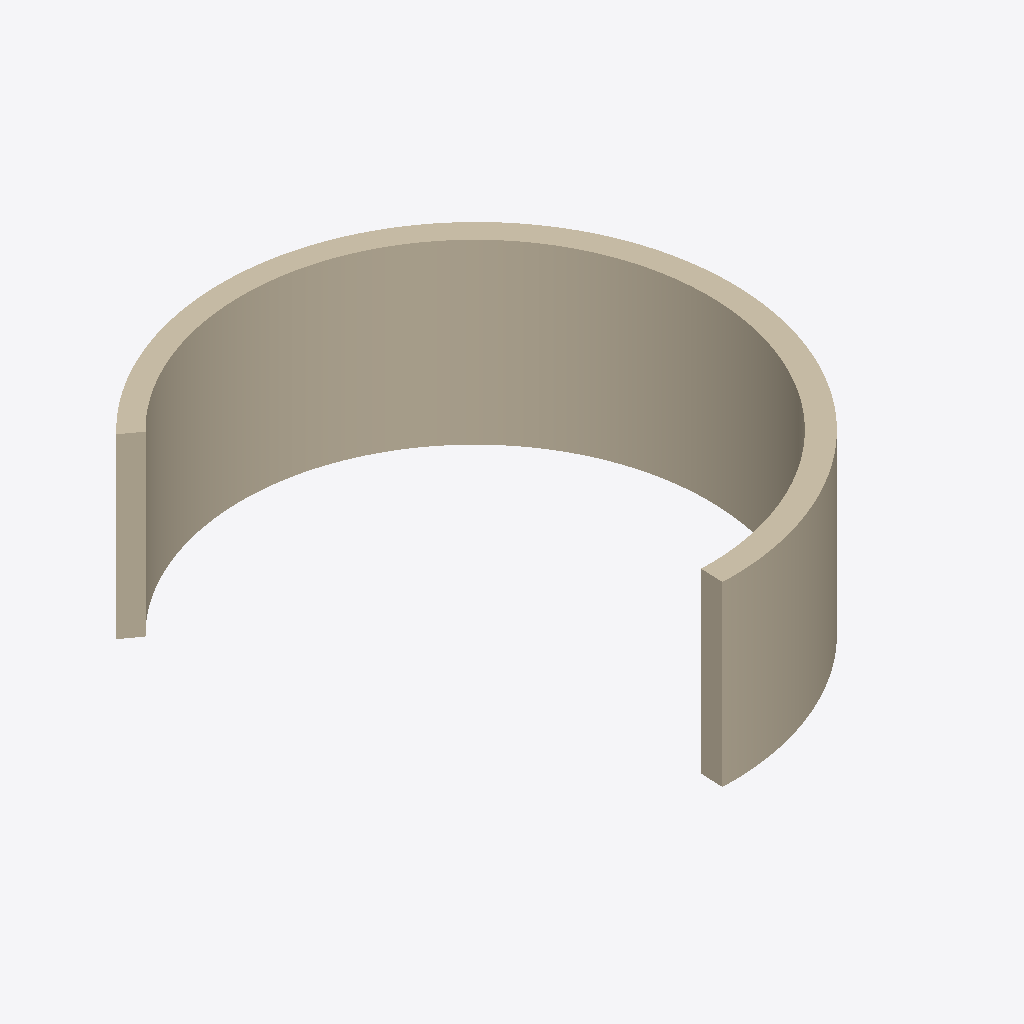
Isometric view of an IFC building model (IFC-SPF (STEP), schema IFC4, length unit unknown), seen from the south-west, elements coloured by IFC class: 1 wall (beige).
Extent 6179.3 m × 7177.9 m × 2500.0 m (x, y, z). Elements (1): 1 IfcWall.

HEADER;
FILE_DESCRIPTION((),'');
FILE_NAME('','',(),(),'','','');
FILE_SCHEMA(('IFC4'));
ENDSEC;
DATA;
#1=IFCPROJECT('1o1ykWxGT4ZxPjHNe4gayR',$,'HelloWall project','Example to demonstract early-binding abilities',$,$,$,$,$);
#2=IFCSITE('1o1ykWxGT4ZxPjHNe4gayR',$,'HelloWall site',$,$,$,$,$,$,$,$,$,$,$);
#4=IFCBUILDING('1o1ykWxGT4ZxPjHNe4gayR',$,'HelloWall building',$,$,$,$,$,$,$,$,$);
#6=IFCBUILDINGSTOREY('1o1ykWxGT4ZxPjHNe4gayR',$,'My first storey',$,$,$,$,$,$,$);
#8=IFCWALL('2o1ykWxGT4ZxPjHNe4gayR',$,'My wall','My wall description',$,$,#15,$,.SOLIDWALL.);
ENDSEC;
